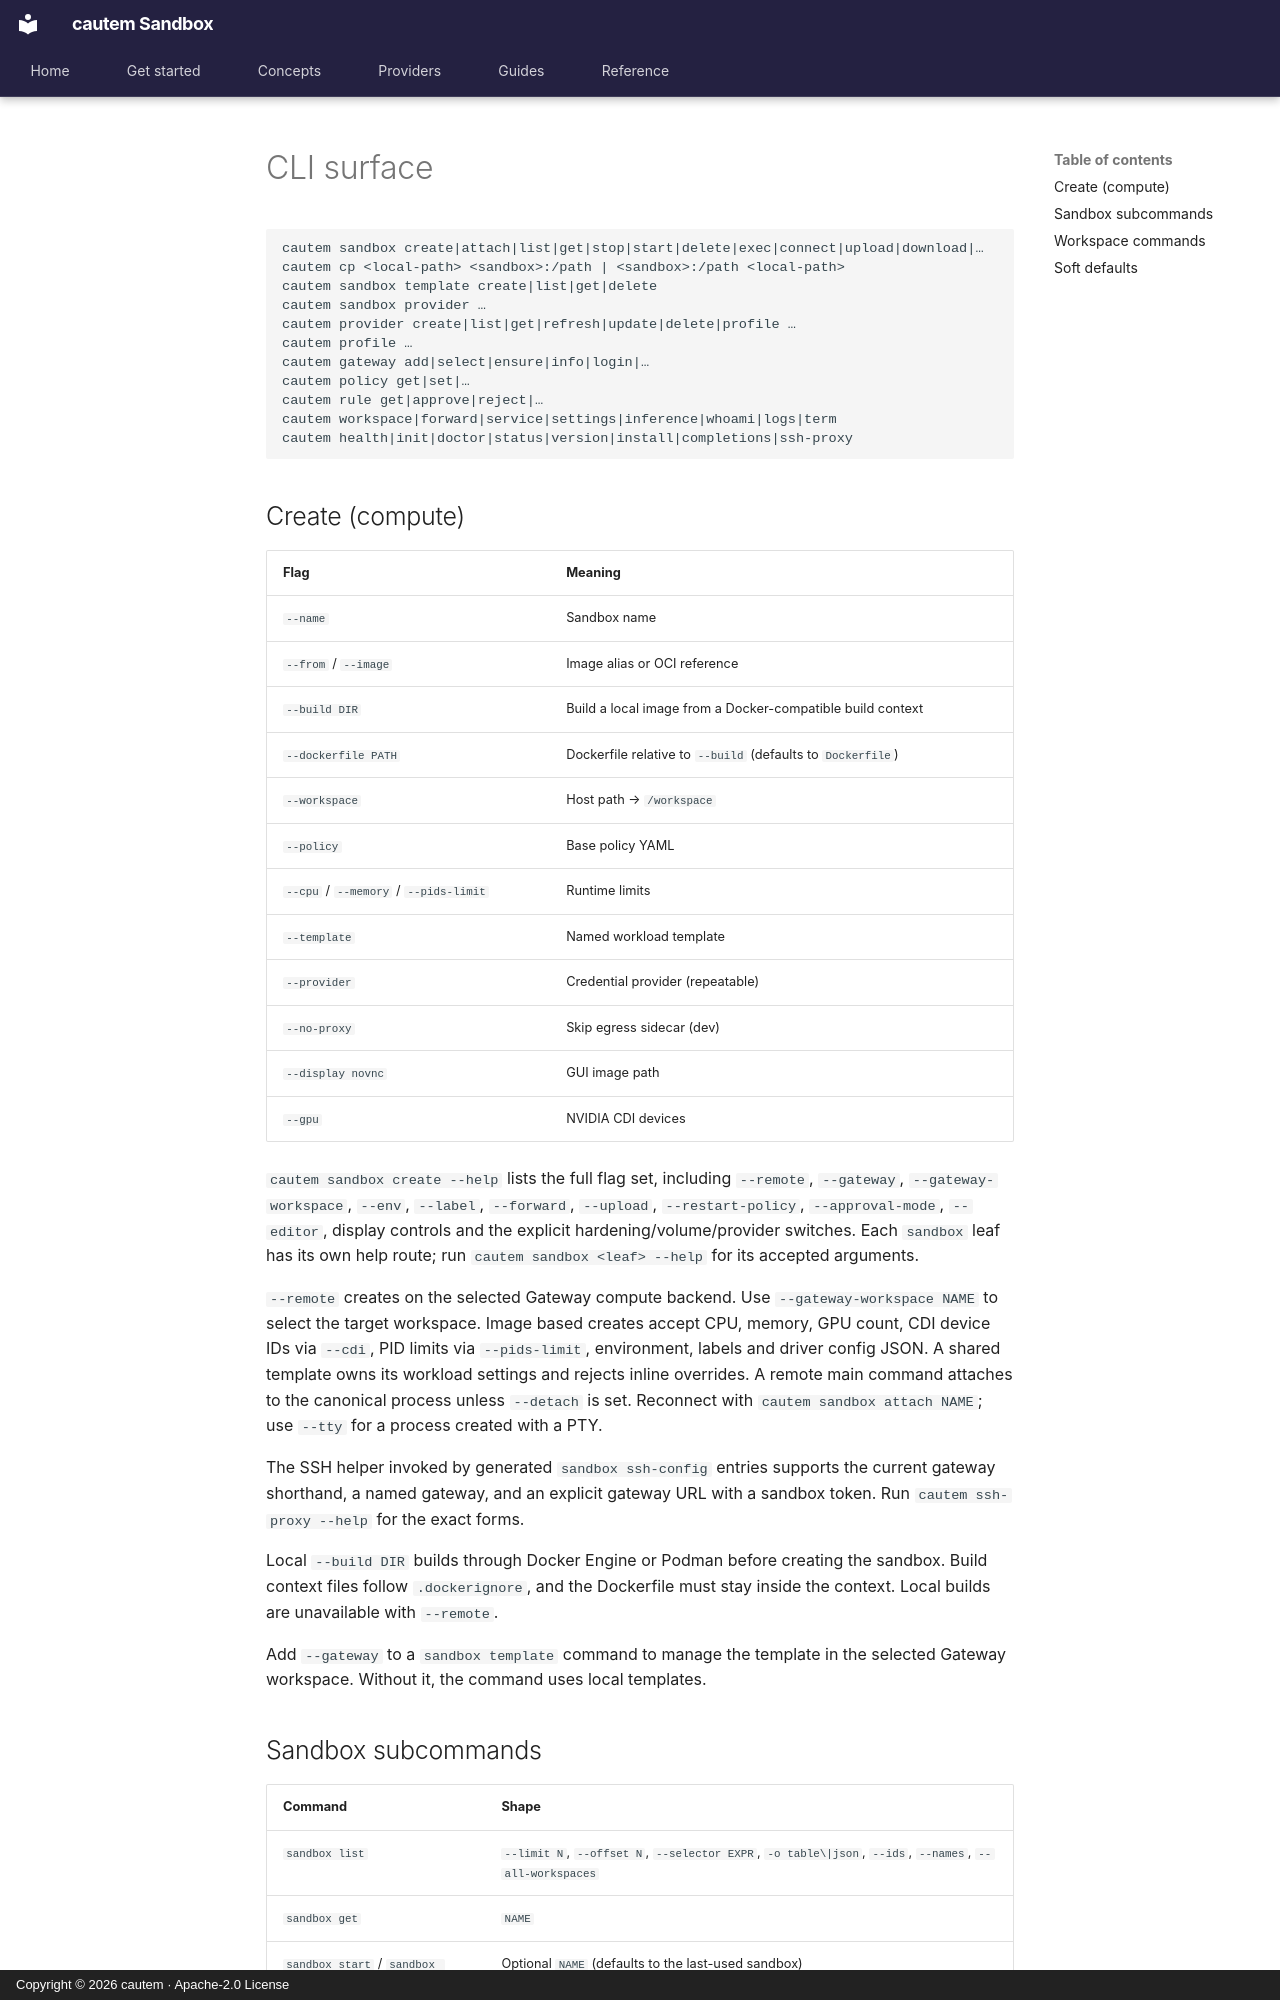

repository: cautem/cauteum-haven.github.io · page: en/reference/cli/index.html · generator: mkdocs · copyright: Copyright © 2026 cautem · Apache-2.0 License

<!--
SPDX-FileCopyrightText: Copyright (c) 2026 cautem
SPDX-License-Identifier: Apache-2.0
-->

# CLI surface

```text
cautem sandbox create|attach|list|get|stop|start|delete|exec|connect|upload|download|…
cautem cp <local-path> <sandbox>:/path | <sandbox>:/path <local-path>
cautem sandbox template create|list|get|delete
cautem sandbox provider …
cautem provider create|list|get|refresh|update|delete|profile …
cautem profile …
cautem gateway add|select|ensure|info|login|…
cautem policy get|set|…
cautem rule get|approve|reject|…
cautem workspace|forward|service|settings|inference|whoami|logs|term
cautem health|init|doctor|status|version|install|completions|ssh-proxy
```
